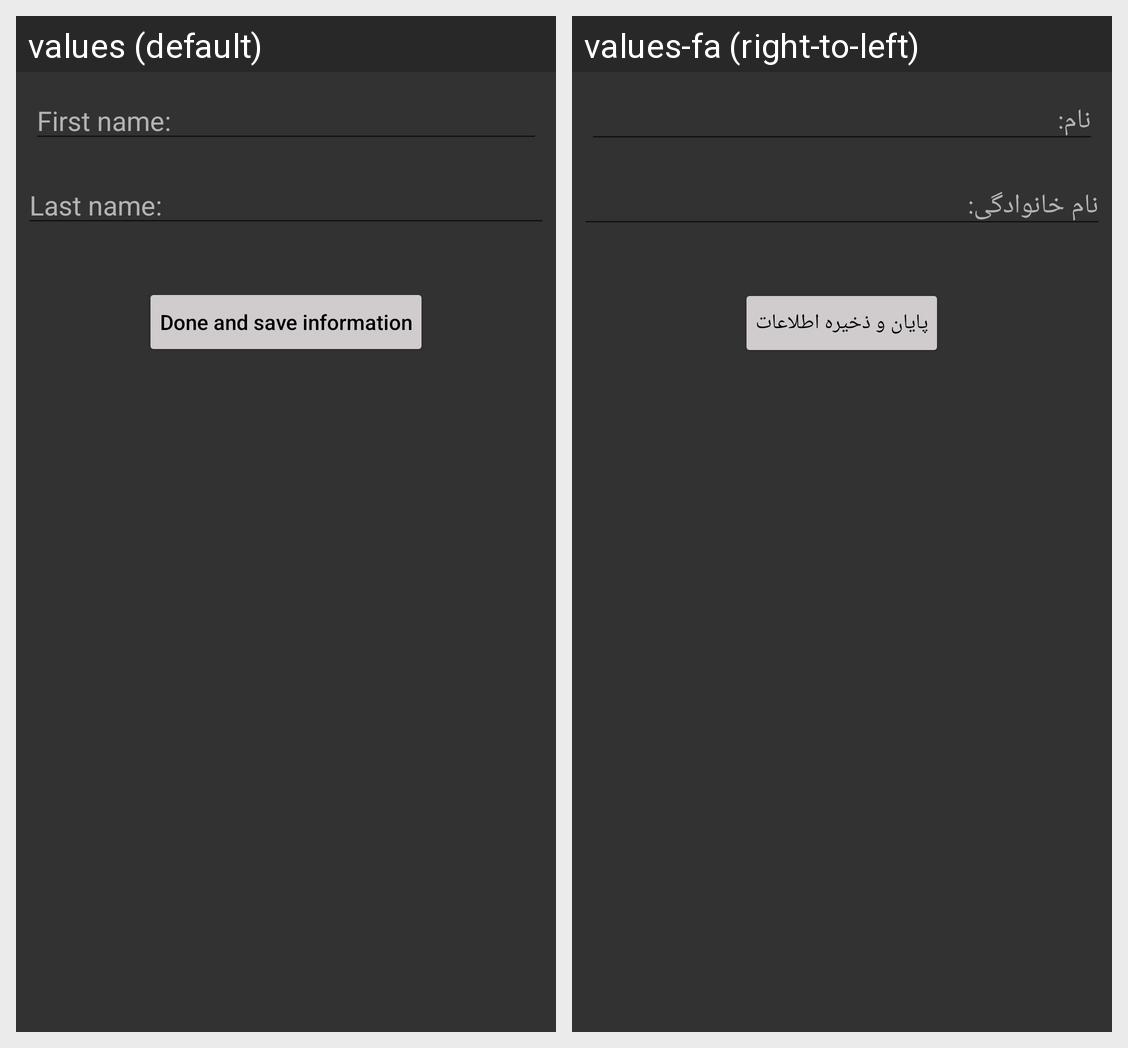

The same Android screen rendered under two of its app's locales, left to right. List the strings drawn on it with the default value and each locale's translation.
Android screen res/layout/create_account_complete.xml rendered under 2 locales, left to right: values (default), values-fa (right-to-left). Device: Nexus 5 (rendered at 1080×1920; each locale shown at half size, 540×960, under a caption strip naming it); theme AppTheme.
Strings drawn on this screen, with the default value and each locale's value (text and hints the layout hard-codes, and strings that could not be matched under every locale, appear in the picture but are not listed):

first_name_title
  values: First name:
  values-fa: نام:

last_name_hint
  values: Last name: 
  values-fa: نام خانوادگی: 

done_complete_create_account_btn
  values: Done and save information
  values-fa: پایان و ذخیره اطلاعات
